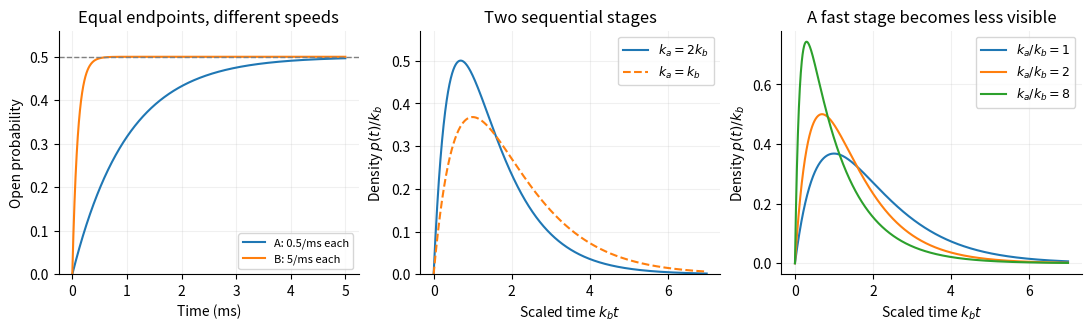

Generate this figure with matplotlib: (Note: this script raises an exception after producing the figure.)
"""Original exam illustrations; Python 3.14, NumPy 2.3.5, Matplotlib 3.10.7."""
from pathlib import Path
import numpy as np
import matplotlib
matplotlib.use("Agg")
import matplotlib.pyplot as plt

plt.rcParams.update({"font.size": 10, "figure.facecolor": "white", "axes.facecolor": "white"})
fig, axes = plt.subplots(1, 3, figsize=(10.8, 3.2), constrained_layout=True)
t = np.linspace(0, 5, 1001)
axes[0].plot(t, .5 * (1 - np.exp(-t)), label="A: 0.5/ms each")
axes[0].plot(t, .5 * (1 - np.exp(-10*t)), label="B: 5/ms each")
axes[0].axhline(.5, color="grey", linestyle="--", linewidth=1)
axes[0].set(xlabel="Time (ms)", ylabel="Open probability", title="Equal endpoints, different speeds", ylim=(0, .56))
axes[0].legend(fontsize=8, loc="lower right")
x = np.linspace(0, 7, 1401)
axes[1].plot(x, 2*(np.exp(-x)-np.exp(-2*x)), label=r"$k_a=2k_b$")
axes[1].plot(x, x*np.exp(-x), label=r"$k_a=k_b$", linestyle="--")
axes[1].set(xlabel=r"Scaled time $k_b t$", ylabel=r"Density $p(t)/k_b$", title="Two sequential stages", ylim=(0, .57))
axes[1].legend(fontsize=9)
for ratio in (1, 2, 8):
    density=x*np.exp(-x) if ratio==1 else ratio/(ratio-1)*(np.exp(-x)-np.exp(-ratio*x))
    axes[2].plot(x,density,label=fr"$k_a/k_b={ratio}$")
axes[2].set(xlabel=r"Scaled time $k_b t$", ylabel=r"Density $p(t)/k_b$", title="A fast stage becomes less visible")
axes[2].legend(fontsize=9)
for ax in axes:
    ax.spines[["top", "right"]].set_visible(False)
    ax.grid(alpha=.18)
fig.savefig(Path.cwd() / Path(__file__).with_suffix(".png").name, dpi=130, facecolor="white", transparent=False)
